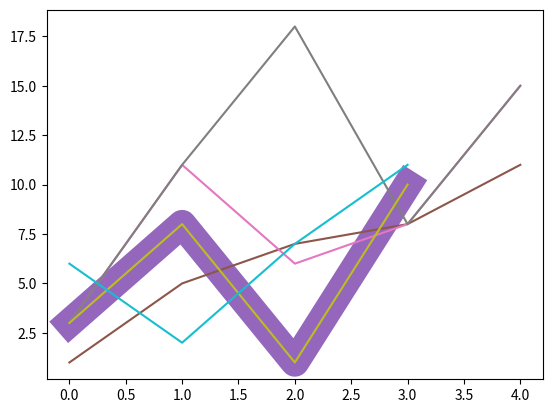

This figure's Python source:
# Matplotlib Line

# Linestyle
# You can use the keyword argument linestyle, or shorter ls, to change the style of the plotted line
# Use a dotted line
import matplotlib.pyplot as plt
import numpy as np

ypoints = np.array([3, 8, 1, 10])
plt.plot(ypoints, ls='dotted')
# plt.plot(ypoints, linestyle='dotted')
plt.show()

# Use a dashed line
plt.plot(ypoints, ls='dashed')
plt.show()

# Shorter Syntax
# The line style can be written in  a shorter syntax
# linestyle can be written as ls
# dotted can be as :
# dashed can be as --

plt.plot(ypoints, ls=':')
plt.plot(ypoints, ls='--')
plt.show()

# Line Color
# You can use the keyword argument color or the shorter c to set the color of the line
plt.plot(ypoints, color='blue')
plt.show()
# You can also use Hexadecimal color values
plt.plot(ypoints, c='#4CAF50')
plt.show()

# Line Width
# You can use the keyword argument linewidth or the shorten lw to changen the width of the line
# The value is a floating number in points
plt.plot(ypoints, lw='20.5')
plt.show()

# Multiple Lines

# You can plot as many lines as you like by simply adding more plt.plot() function

y1 = np.array([1, 5, 7, 8, 11])
y2 = np.array([3, 11, 6, 8, 15])
y3 = np.array([3, 11, 18, 8, 15])
plt.plot(y1)
plt.plot(y2)
plt.plot(y3)
plt.show()

x1 = np.array([0, 1, 2, 3])
y1 = np.array([3, 8, 1, 10])
x2 = np.array([0, 1, 2, 3])
y2 = np.array([6, 2, 7, 11])

plt.plot(x1, y1, x2, y2)
plt.show()

